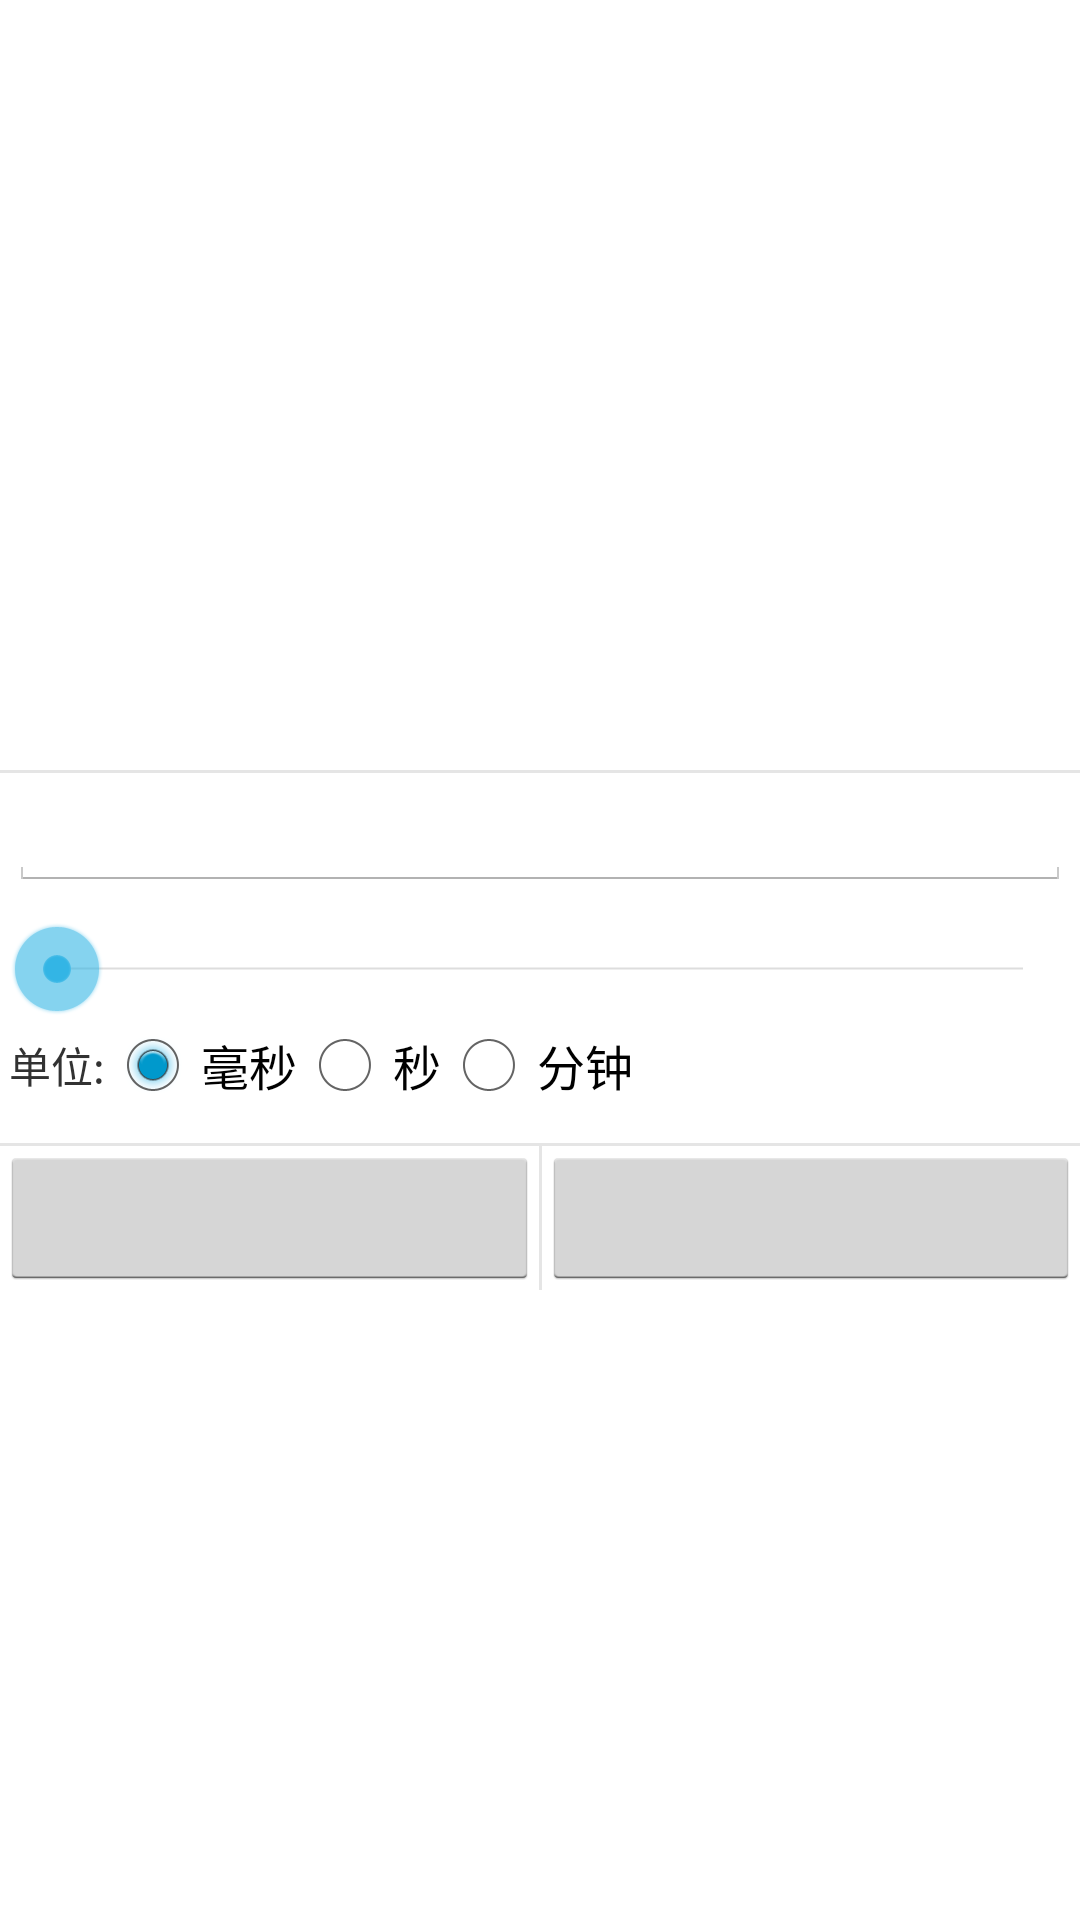

This screen was rendered from an Android layout file. Write that file and the resources it references.
<!-- AndroidManifest.xml: application theme AppTheme -->
<!-- res/layout/regular_dialog.xml -->
<?xml version="1.0" encoding="utf-8"?>
<LinearLayout
	xmlns:android="http://schemas.android.com/apk/res/android"
	android:layout_width="wrap_content"
	android:layout_height="wrap_content"
	android:orientation="vertical"
	android:gravity="center">

	<TextView
		android:layout_height="wrap_content"
		android:layout_width="match_parent"
		android:textSize="20sp"
		android:padding="10dp"
		android:id="@+id/regulardialogTextView1"/>

	<View
		android:layout_height="1dp"
		android:background="?android:attr/dividerVertical"
		android:layout_width="match_parent"/>

	<EditText
		android:layout_height="wrap_content"
		android:ems="12"
		android:layout_width="match_parent"
		android:maxLines="5"
		android:layout_marginBottom="10dp"
		android:id="@+id/regulardialogEditText1"
		android:layout_marginLeft="3dp"
		android:layout_marginRight="3dp"/>

	<LinearLayout
		android:layout_height="wrap_content"
		android:layout_width="match_parent"
		android:layout_marginLeft="3dp"
		android:layout_marginRight="3dp"
		android:gravity="center_vertical|start">

		<TextView
			android:layout_height="wrap_content"
			android:layout_width="wrap_content"
			android:id="@+id/regulardialogTextView2"/>

		<TextView
			android:layout_height="wrap_content"
			android:layout_width="wrap_content"
			android:id="@+id/regulardialogTextView3"/>

		<SeekBar
			android:layout_height="wrap_content"
			android:layout_width="match_parent"
			android:id="@+id/regulardialogSeekBar1"
			style="@style/AppTheme"/>

	</LinearLayout>

	<LinearLayout
		android:layout_height="wrap_content"
		android:layout_width="match_parent"
		android:orientation="horizontal"
		android:layout_marginBottom="10dp"
		android:layout_marginLeft="3dp"
		android:layout_marginRight="3dp"
		android:gravity="center|start">

		<TextView
			android:layout_height="wrap_content"
			android:text="@string/rule"
			android:layout_width="wrap_content"/>

		<RadioGroup
			android:layout_width="wrap_content"
			android:layout_height="wrap_content"
			android:orientation="horizontal"
			android:id="@+id/regulardialogRadioGroup1">

			<RadioButton
				android:layout_width="wrap_content"
				android:layout_height="wrap_content"
				android:text="@string/ms"
				android:checked="true"
				android:id="@+id/regulardialogRadioButton1"/>

			<RadioButton
				android:layout_width="wrap_content"
				android:layout_height="wrap_content"
				android:text="@string/s"
				android:id="@+id/regulardialogRadioButton2"/>

			<RadioButton
				android:layout_width="wrap_content"
				android:layout_height="wrap_content"
				android:text="@string/min"
				android:id="@+id/regulardialogRadioButton3"/>

		</RadioGroup>

	</LinearLayout>

	<View
		android:layout_height="1dp"
		android:background="?android:attr/dividerVertical"
		android:layout_width="match_parent"/>

	<LinearLayout
		android:layout_height="wrap_content"
		android:layout_width="match_parent"
		android:orientation="horizontal">

		<Button
			android:layout_height="wrap_content"
			android:layout_width="match_parent"
			android:id="@+id/regulardialogButton1"
			android:layout_weight="1.0"/>

		<View
			android:layout_height="match_parent"
			android:background="?android:attr/dividerHorizontal"
			android:layout_width="1dp"/>

		<Button
			android:layout_height="wrap_content"
			android:layout_width="match_parent"
			android:id="@+id/regulardialogButton2"
			android:layout_weight="1.0"/>

	</LinearLayout>

</LinearLayout>
<!-- resources referenced by this layout -->
<resources>
  <string name="min">分钟</string>
  <string name="ms">毫秒</string>
  <string name="rule">单位:</string>
  <string name="s">秒</string>
  <style name="AppTheme" parent="@android:style/Theme.Holo.Light">
  	</style>
</resources>
